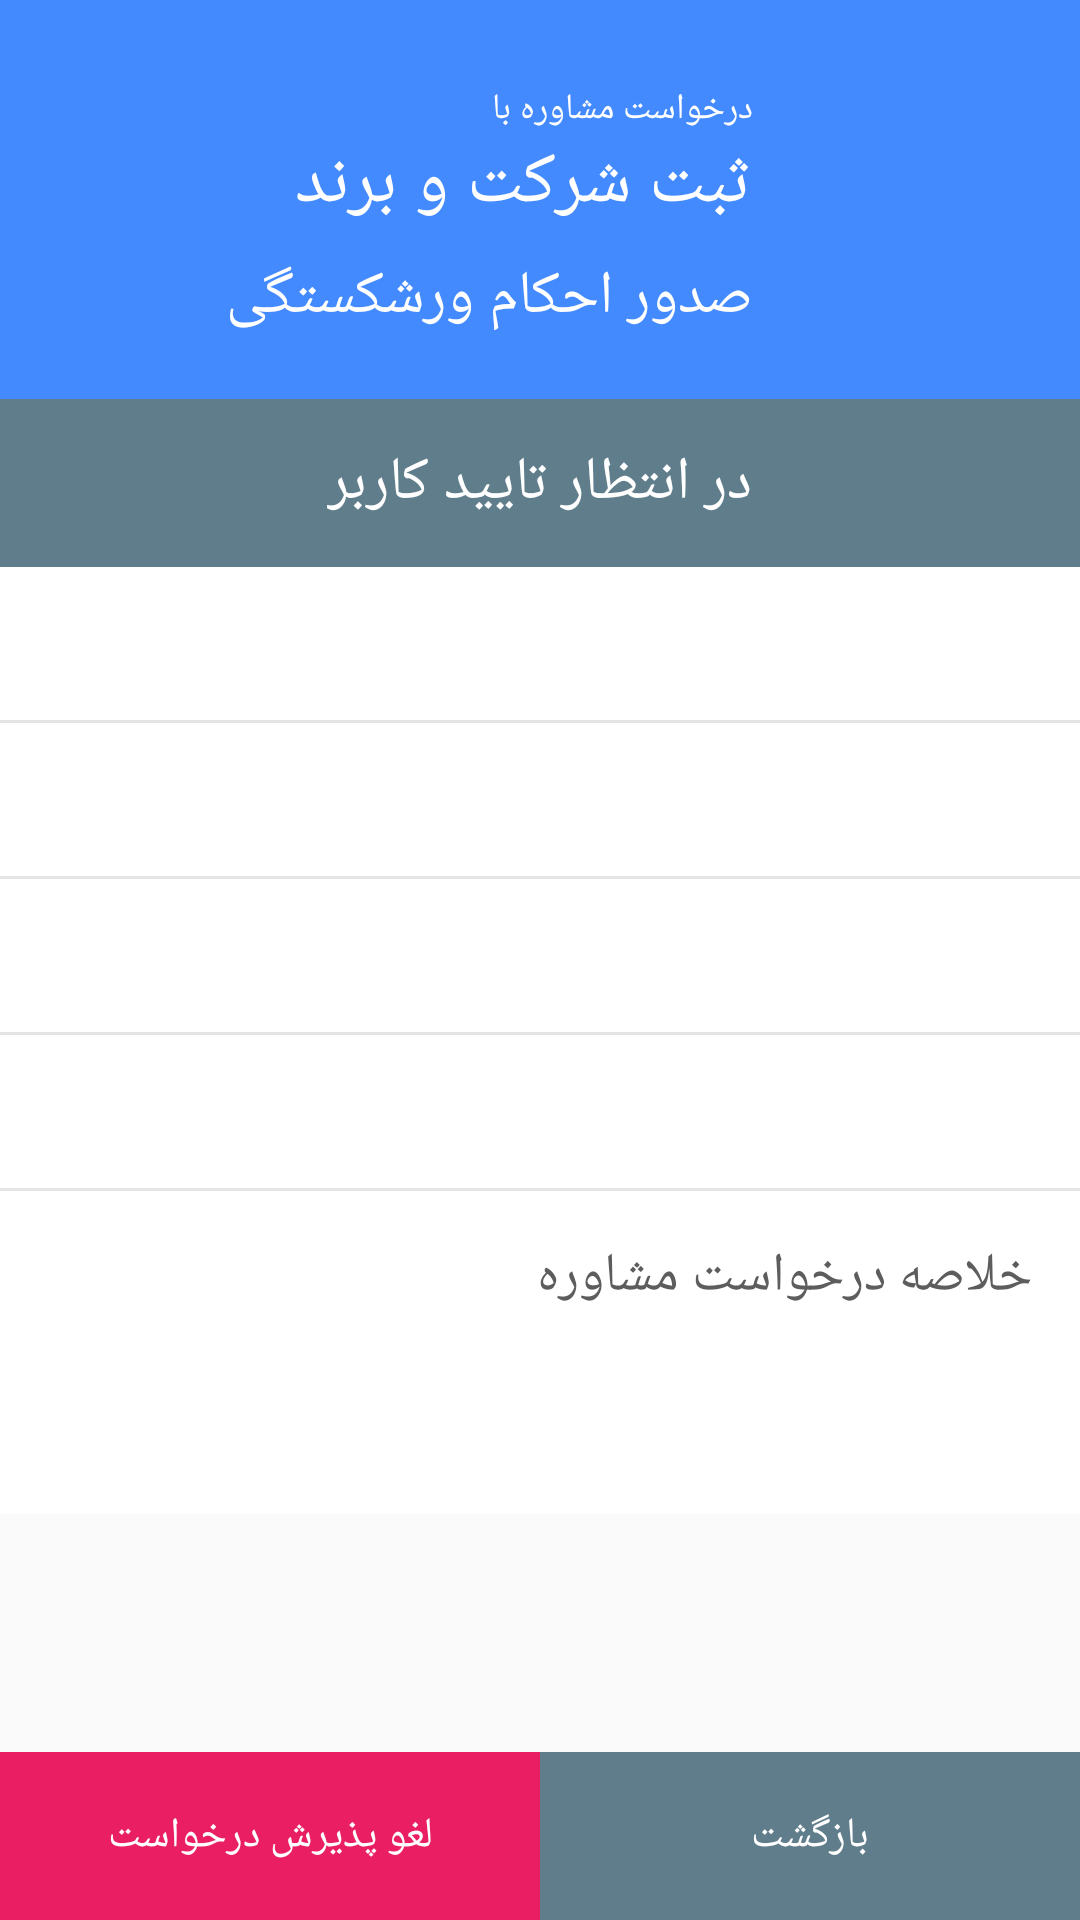

Write the Android layout XML for this screen, with the resource values it uses.
<!-- AndroidManifest.xml: application theme AppTheme -->
<!-- res/layout/advice_view.xml -->
<RelativeLayout xmlns:android="http://schemas.android.com/apk/res/android"
    xmlns:app="http://schemas.android.com/apk/res-auto"
    xmlns:tools="http://schemas.android.com/tools"
    android:layout_width="match_parent"
    android:layout_height="match_parent"
    android:gravity="center_horizontal"
    tools:context=".MainActivity">
    <RelativeLayout
        android:layout_width="match_parent"
        android:layout_height="wrap_content"
        android:background="@color/blueBack"
        android:paddingTop="24dp"
        android:layout_alignParentTop="true"
        android:id="@+id/header"
        android:orientation="horizontal"
        android:layoutDirection="rtl">
        <ImageView
            android:layout_width="77dp"
            android:layout_height="77dp"
            android:id="@+id/imgLogo"
            android:scaleType="fitXY"
            android:src="@drawable/ic_insert_photo_white"
            android:layout_margin="@dimen/out_normal_margin"

            />
        <LinearLayout
            android:layout_width="wrap_content"
            android:layout_height="wrap_content"
            android:orientation="vertical"
            android:layout_centerVertical="true"
            android:layout_toLeftOf="@id/imgLogo"
            >
            <TextView
                android:layout_width="wrap_content"
                android:layout_height="wrap_content"
                android:textSize="12sp"

                android:layout_marginTop="8dp"
                android:textColor="@color/white"
                android:text="درخواست مشاوره با"/>
            <TextView
                android:layout_width="wrap_content"
                android:layout_height="wrap_content"
                android:textSize="24sp"
                android:id="@+id/txt_cat_name"
                android:textColor="@color/white"
                android:text="ثبت شرکت و برند"/>
            <TextView
                android:layout_width="wrap_content"
                android:layout_height="wrap_content"
                android:textSize="20sp"
                android:id="@+id/txt_sub_cat_name"
                android:layout_marginTop="@dimen/inner_normal_margin"
                android:textColor="@color/white"
                android:text="صدور احکام ورشکستگی"/>
        </LinearLayout>

    </RelativeLayout>
    <LinearLayout
        android:layout_width="match_parent"
        android:layout_height="match_parent"
        android:id="@+id/second_layout"
        android:layout_below="@id/header"
        android:layout_above="@id/footer"
        android:orientation="vertical">
        <ScrollView
            android:layout_width="match_parent"
            android:layout_height="match_parent">
        <LinearLayout
            android:layout_width="match_parent"
            android:layout_height="wrap_content"
            android:orientation="vertical">
        <LinearLayout
            android:layout_width="match_parent"
            android:layout_height="wrap_content"
            android:background="@color/white"
            android:orientation="vertical"

            android:layoutDirection="rtl">
            <RelativeLayout
                android:layout_width="match_parent"
                android:layout_height="56dp"
                android:id="@+id/lyState"
                android:background="#FF607D8B"
                >
                <TextView
                    android:layout_width="wrap_content"
                    android:layout_height="wrap_content"
                    android:text="در انتظار تایید کاربر"
                    android:id="@+id/txt_state"
                    android:textSize="20sp"
                    android:layout_centerInParent="true"
                    android:textColor="@color/white"/>
            </RelativeLayout>
            <TextView
                android:layout_width="match_parent"
                android:layout_height="wrap_content"
                android:layout_marginRight="16dp"
                android:layout_marginLeft="16dp"
                android:id="@+id/txt_my_act"
                android:layout_marginTop="16dp"
                />
            <LinearLayout
                android:layout_width="match_parent"
                android:layout_height="1dp"
                android:id="@+id/divider_one"
                android:background="@color/gray_very_light"
                android:layout_marginTop="16dp"
                android:orientation="horizontal" />
            <TextView
                android:layout_width="match_parent"
                android:layout_height="wrap_content"
                android:layout_marginRight="16dp"
                android:layout_marginLeft="16dp"
                android:layout_marginTop="16dp"
                android:id="@+id/txt_user_act"
                />
            <LinearLayout
                android:layout_width="match_parent"
                android:layout_height="1dp"
                android:background="@color/gray_very_light"
                android:layout_marginTop="16dp"
                android:id="@+id/divider_two"
                android:orientation="horizontal"
                />
            <TextView
                android:layout_width="match_parent"
                android:layout_height="wrap_content"
                android:layout_marginRight="16dp"
                android:layout_marginLeft="16dp"
                android:layout_marginTop="16dp"
                android:id="@+id/txt_payment_act"
                />
            <LinearLayout
                android:layout_width="match_parent"
                android:layout_height="1dp"
                android:background="@color/gray_very_light"
                android:layout_marginTop="16dp"

                android:id="@+id/divider_three"
                android:orientation="horizontal"
                />
            <TextView
                android:layout_width="match_parent"
                android:layout_height="wrap_content"
                android:layout_marginRight="16dp"
                android:layout_marginLeft="16dp"
                android:layout_marginTop="16dp"
                android:id="@+id/txt_free_state"
                />
            <LinearLayout
                android:layout_width="match_parent"
                android:layout_height="1dp"
                android:background="@color/gray_very_light"
                android:layout_marginTop="16dp"
                android:id="@+id/divider_four"
                android:orientation="horizontal"
                />
            <RelativeLayout
                android:layout_width="match_parent"
                android:layout_height="wrap_content"
                android:padding="@dimen/out_normal_margin"
                >
                <TextView
                    android:layout_width="wrap_content"
                    android:layout_height="wrap_content"
                    android:textSize="18sp"
                    android:layout_alignParentRight="true"
                    android:text="خلاصه درخواست مشاوره"
                    android:textColor="#5d5d5d"/>

            </RelativeLayout>

            <TextView
                android:layout_width="match_parent"
                android:layout_height="wrap_content"
                android:textSize="14sp"
                android:layout_margin="@dimen/out_normal_margin"
                android:text=""
                android:gravity="right"
                android:id="@+id/txt_description"
                android:textColor="#777777"
                />

        </LinearLayout>

        <android.support.v7.widget.RecyclerView
            android:layout_width="match_parent"
            android:id="@+id/docs_recycler"
            android:background="@color/white"
            android:layout_height="wrap_content"></android.support.v7.widget.RecyclerView>
        </LinearLayout>
        </ScrollView>
        </LinearLayout>

    <LinearLayout
        android:layout_width="match_parent"
        android:layout_height="56dp"
        android:orientation="horizontal"
        android:layoutDirection="rtl"
        android:id="@+id/footer"
        android:layout_alignParentBottom="true">
        <LinearLayout
            android:layout_width="match_parent"
            android:layout_height="match_parent"
            android:background="#FF5D5D5D"
            android:visibility="gone"
            android:id="@+id/just_has_back_ly"
            android:weightSum="1">
            <Button
                android:layout_width="match_parent"
                android:layout_height="match_parent"
                android:background="#FF5D5D5D"
                android:textSize="16sp"
                android:id="@+id/btn_back"
                android:textColor="@color/white"
                android:text="بازگشت"/>
        </LinearLayout>
        <LinearLayout
            android:layout_width="match_parent"
            android:layout_height="match_parent"
            android:weightSum="2"
            android:id="@+id/back_and_cancel_ly"
            android:visibility="visible"
            android:orientation="horizontal">
            <Button
                android:layout_width="0dp"
                android:layout_weight="1"
                android:background="@color/greenBlue"
                android:text="بازگشت"
                android:textColor="@color/white"
                android:id="@+id/btn_back_second"
                android:layout_height="match_parent" />
                     <Button
                android:layout_width="0dp"
                android:layout_weight="1"
                android:background="#e91e63"
                android:text="لغو پذیرش درخواست"
                android:id="@+id/btn_cancel"
                android:textColor="@color/white"
                android:layout_height="match_parent" />
        </LinearLayout>

    </LinearLayout>
</RelativeLayout>
<!-- resources referenced by this layout -->
<resources>
  <color name="blueBack">#448aff</color>
  <color name="gray_very_light">#FFE4E4E4</color>
  <color name="greenBlue">#FF607D8B</color>
  <dimen name="inner_normal_margin">8dp</dimen>
  <dimen name="out_normal_margin">16dp</dimen>
  <style name="AppTheme" parent="Theme.AppCompat.Light.NoActionBar">
          
          <item name="colorPrimary">@color/colorPrimary</item>
          <item name="colorPrimaryDark">@color/colorPrimaryDark</item>
          <item name="colorAccent">@color/colorAccent</item>
      </style>
  <color name="colorPrimary">#448aff</color>
  <color name="colorPrimaryDark">#448aff</color>
  <color name="colorAccent">#FF4081</color>
  <!-- not gathered from this repository: default colours our renderer supplied (Android Studio template values) -->
  <color name="white">#FFFFFFFF</color>
</resources>
